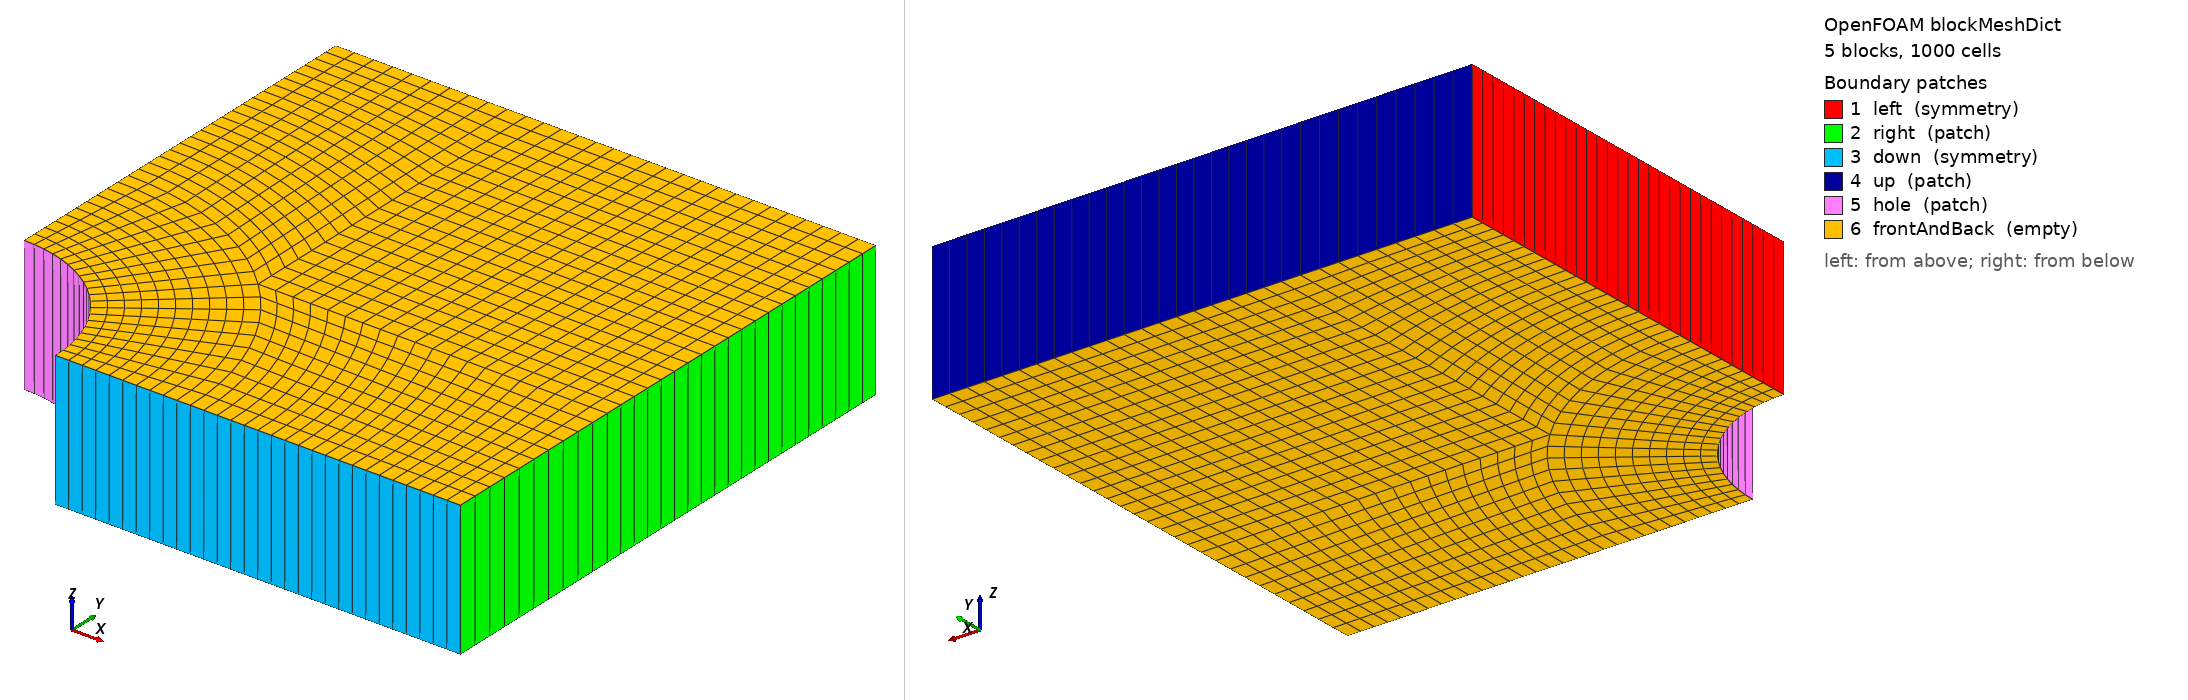

OpenFOAM case: the mesh blockMesh builds from blockMeshDict, 5 block(s), 1000 cells. Boundary patches (legend numbers): 1 left (symmetry), 2 right (patch), 3 down (symmetry), 4 up (patch), 5 hole (patch), 6 frontAndBack (empty). Left view from above one corner, right view from below the opposite corner. Boundary conditions: 0 field file(s) under 0/; 0 of 6 drawn patches have an entry in a shipped field file.

=== system/blockMeshDict ===
/*--------------------------------*- C++ -*----------------------------------*\
| solids4foam: solid mechanics and fluid-solid interaction simulations        |
| Version:     v2.4                                                           |
| Web:         https://solids4foam.github.io                                  |
| Disclaimer:  This offering is not approved or endorsed by OpenCFD Limited,  |
|              producer and distributor of the OpenFOAM software via          |
|              www.openfoam.com, and owner of the OPENFOAM® and OpenCFD®      |
|              trade marks.                                                   |
\*---------------------------------------------------------------------------*/
FoamFile
{
    version     2.0;
    format      ascii;
    class       dictionary;
    object      blockMeshDict;
}
// * * * * * * * * * * * * * * * * * * * * * * * * * * * * * * * * * * * * * //

convertToMeters 2;

vertices
(
    (0.5 0 0)
    (1 0 0)
    (2 0 0)
    (2 0.707107 0)
    (0.707107 0.707107 0)
    (0.353553 0.353553 0)
    (2 2 0)
    (0.707107 2 0)
    (0 2 0)
    (0 1 0)
    (0 0.5 0)
    (0.5 0 0.5)
    (1 0 0.5)
    (2 0 0.5)
    (2 0.707107 0.5)
    (0.707107 0.707107 0.5)
    (0.353553 0.353553 0.5)
    (2 2 0.5)
    (0.707107 2 0.5)
    (0 2 0.5)
    (0 1 0.5)
    (0 0.5 0.5)
);

blocks
(
    hex (5 4 9 10 16 15 20 21) aluminium (10 10 1) simpleGrading (1 1 1)
    hex (0 1 4 5 11 12 15 16) aluminium (10 10 1) simpleGrading (1 1 1)
    hex (1 2 3 4 12 13 14 15) aluminium (20 10 1) simpleGrading (1 1 1)
    hex (4 3 6 7 15 14 17 18) aluminium (20 20 1) simpleGrading (1 1 1)
    hex (9 4 7 8 20 15 18 19) aluminium (10 20 1) simpleGrading (1 1 1)
);

edges
(
    arc 0 5 (0.469846 0.17101 0)
    arc 5 10 (0.17101 0.469846 0)
    arc 1 4 (0.939693 0.34202 0)
    arc 4 9 (0.34202 0.939693 0)
    arc 11 16 (0.469846 0.17101 0.5)
    arc 16 21 (0.17101 0.469846 0.5)
    arc 12 15 (0.939693 0.34202 0.5)
    arc 15 20 (0.34202 0.939693 0.5)
);

patches
(
    symmetry left
    (
        (8 9 20 19)
        (9 10 21 20)
    )
    patch right
    (
        (2 3 14 13)
        (3 6 17 14)
    )
    symmetry down
    (
        (0 1 12 11)
        (1 2 13 12)
    )
    patch up
    (
        (7 8 19 18)
        (6 7 18 17)
    )
    patch hole
    (
        (10 5 16 21)
        (5 0 11 16)
    )
    empty frontAndBack
    (
        (10 9 4 5)
        (5 4 1 0)
        (1 4 3 2)
        (4 7 6 3)
        (4 9 8 7)
        (21 16 15 20)
        (16 11 12 15)
        (12 13 14 15)
        (15 14 17 18)
        (15 18 19 20)
    )
);

mergePatchPairs
(
);

// ************************************************************************* //
